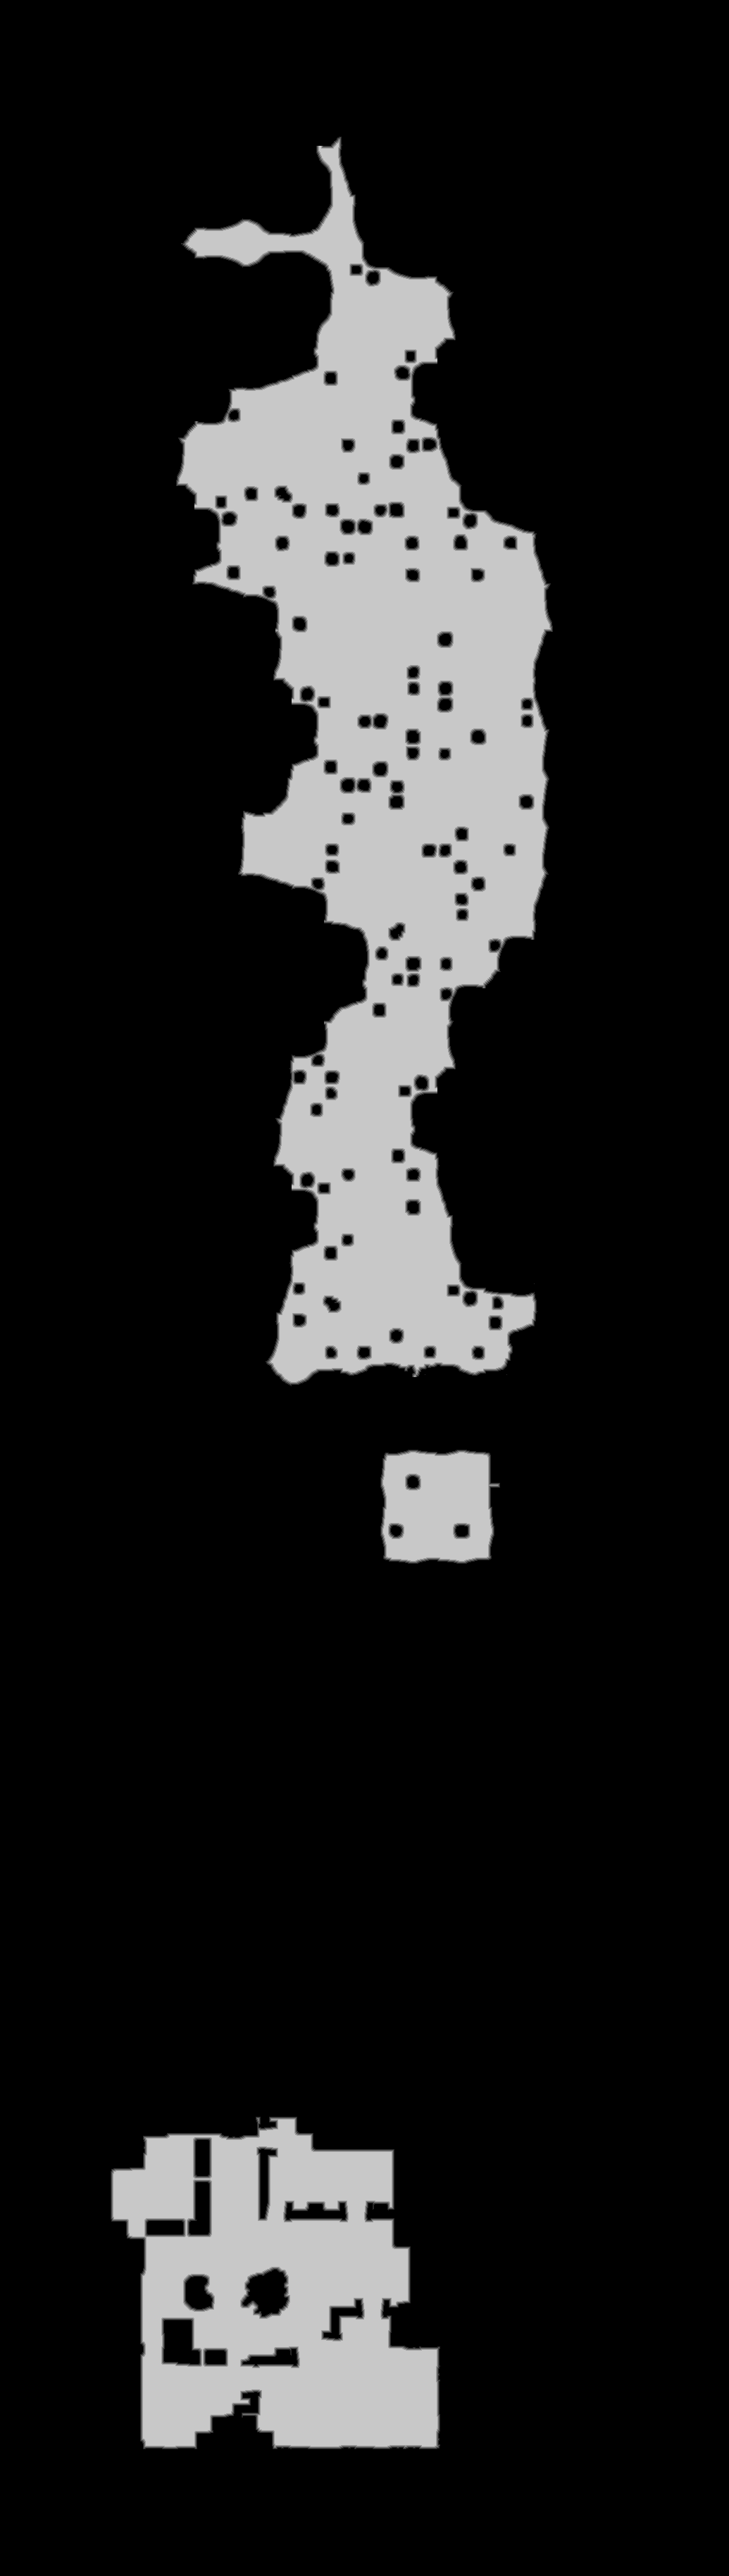

Source data for this figure (header and first rows):
source	tdt_hull melee
truth	truth_20e94190bf0.tsv
width	1035
height	3657
nibble	0	3144905
nibble	1	18516
nibble	2	19366
nibble	3	20147
nibble	4	20686
nibble	5	561375
